Labelled photos from "data", an image-classification folder in HITSNINJA/Mobilenet_Image_Classification. The possible labels are: glioma tumor, meningioma tumor, no tumor, pituitary tumor.

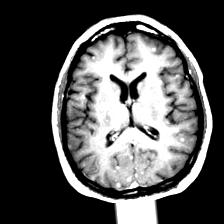
Label: no tumor

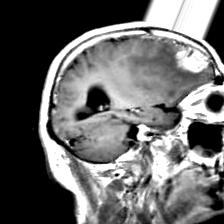
Label: meningioma tumor

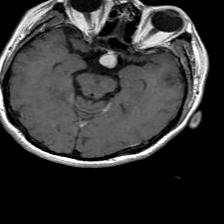
Label: pituitary tumor

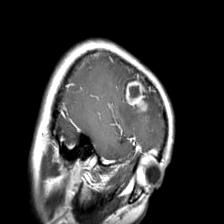
Label: glioma tumor

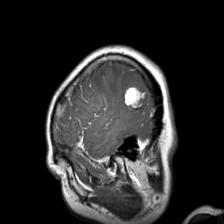
Label: glioma tumor

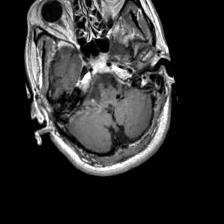
Label: pituitary tumor
